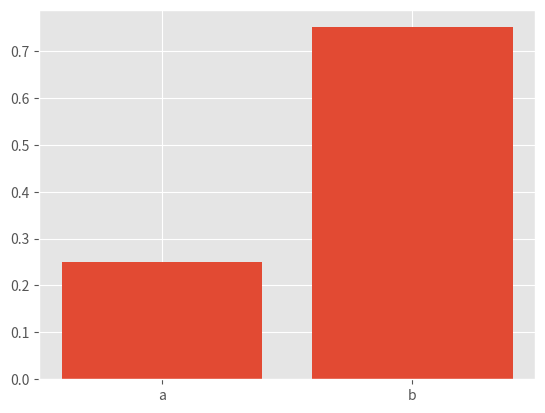

Python code for this plot:
# -*- coding: utf-8 -*-
"""ベイズ更新.ipynb

Automatically generated by Colaboratory.

Original file is located at
    https://colab.research.google.com/<link-removed>
"""

# Commented out IPython magic to ensure Python compatibility.
import matplotlib.pyplot as plt
from scipy.stats import bernoulli
import numpy as np
import pandas as pd
# %matplotlib inline

plt.style.use("ggplot")

p_a = 3.0 / 10.0
p_b = 5.0 / 9.0
p_prior = 0.5
#0:blue, 1:red
data = [0,1,0,0,1,1,1]

N_data = 7
likehood_a = bernoulli.pmf(data[:N_data], p_a)
likehood_b = bernoulli.pmf(data[:N_data], p_b)

likehood_a

pa_posterior = p_prior
pb_posterior = p_prior
pa_posterior *= np.prod(likehood_a)
pb_posterior *= np.prod(likehood_b)
norm = pa_posterior + pb_posterior
df = pd.DataFrame([pa_posterior/norm, pb_posterior/norm], columns=["post"])
x = np.arange(df.shape[0])
plt.bar(x,df["post"])
plt.xticks(x,["a","b"])

